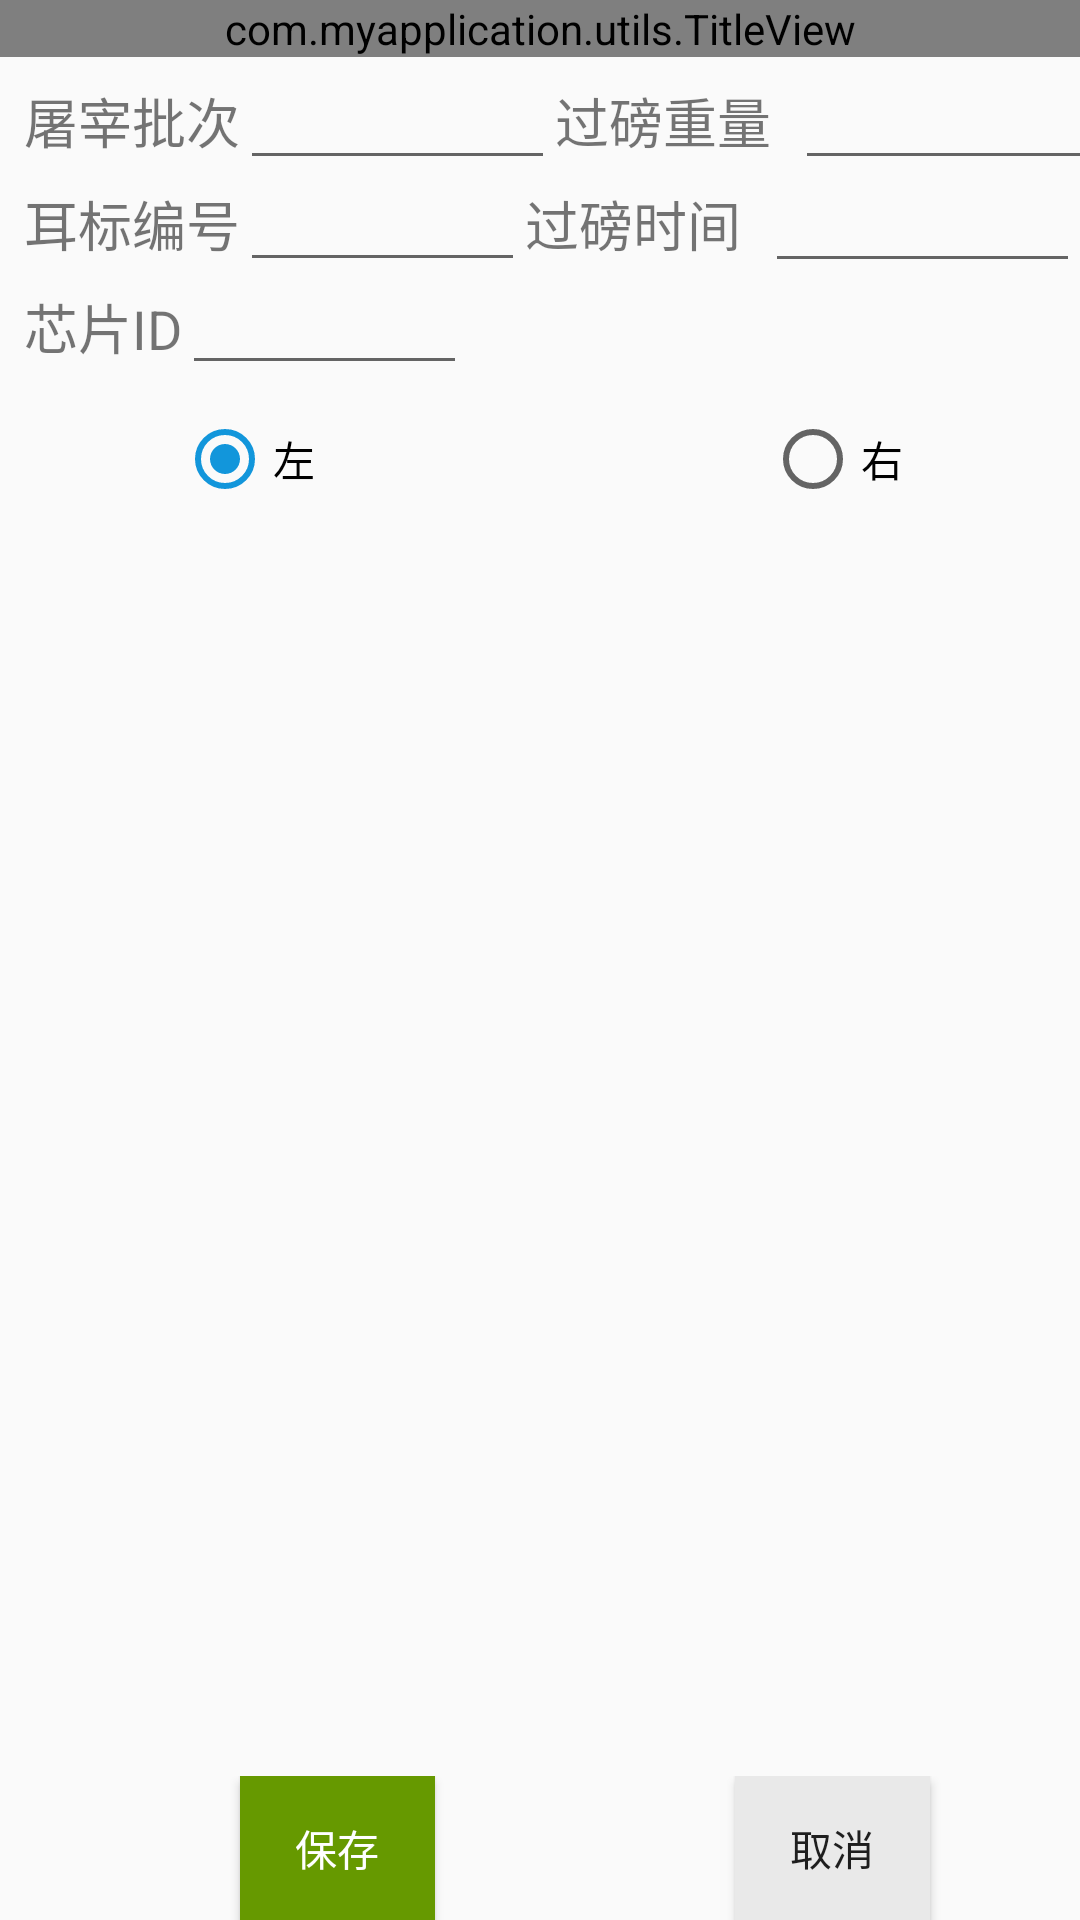

Reconstruct the res/layout file that produces this screen, plus the resources it refers to.
<!-- AndroidManifest.xml: application theme AppTheme -->
<!-- res/layout/activity_start_to_hang.xml -->
<?xml version="1.0" encoding="utf-8"?>
<LinearLayout xmlns:android="http://schemas.android.com/apk/res/android"
    xmlns:app="http://schemas.android.com/apk/res-auto"
    xmlns:tools="http://schemas.android.com/tools"
    android:id="@+id/linearLayout"
    android:layout_width="fill_parent"
    android:layout_height="fill_parent"
    android:orientation="vertical"
    android:weightSum="1"
    tools:context=".StartToHangActivity">

    <LinearLayout
        android:layout_width="fill_parent"
        android:layout_height="0dp"
        android:layout_weight="1"
        android:orientation="vertical">

        <com.myapplication.utils.TitleView
            android:id="@+id/titleView"
            android:layout_width="match_parent"
            android:layout_height="wrap_content" />


        <TabHost
            android:id="@+id/myTabHost"
            android:layout_width="match_parent"
            android:layout_height="fill_parent">

            <LinearLayout
                android:layout_width="match_parent"
                android:layout_height="match_parent"
                android:orientation="vertical">

                <TabWidget
                    android:id="@android:id/tabs"
                    android:layout_width="match_parent"
                    android:layout_height="0dp"
                    android:layout_weight="0"
                    android:orientation="horizontal" />

                <FrameLayout
                    android:id="@android:id/tabcontent"
                    android:layout_width="match_parent"
                    android:layout_height="match_parent">

                    <android.support.constraint.ConstraintLayout
                        android:id="@+id/tab1"
                        android:layout_width="match_parent"
                        android:layout_height="match_parent"

                        >

                        <EditText
                            android:id="@+id/modId"
                            android:layout_width="wrap_content"
                            android:layout_height="wrap_content"
                            android:layout_marginStart="8dp"
                            android:ems="10"
                            android:focusable="true"
                            android:focusableInTouchMode="false"
                            android:inputType="textPersonName"
                            android:textSize="18sp"
                            android:visibility="gone"
                            app:layout_constraintStart_toStartOf="parent"
                            app:layout_constraintTop_toTopOf="parent"
                            tools:ignore="MissingConstraints"
                            tools:layout_editor_absoluteY="265dp" />

                        <TextView
                            android:id="@+id/textView4"
                            android:layout_width="wrap_content"
                            android:layout_height="wrap_content"
                            android:layout_marginStart="8dp"
                            android:layout_marginTop="8dp"
                            android:text="屠宰批次"
                            android:textSize="18sp"
                            app:layout_constraintStart_toStartOf="parent"

                            app:layout_constraintTop_toTopOf="parent" />

                        <EditText
                            android:id="@+id/et_batch_code"
                            android:layout_width="wrap_content"
                            android:layout_height="wrap_content"
                            android:ems="5"
                            android:focusable="true"
                            android:focusableInTouchMode="false"
                            android:inputType="textPersonName"
                            android:textSize="18sp"
                            app:layout_constraintBaseline_toBaselineOf="@+id/textView4"
                            app:layout_constraintStart_toEndOf="@+id/textView4" />

                        <TextView
                            android:id="@+id/textView67"
                            android:layout_width="wrap_content"
                            android:layout_height="wrap_content"
                            android:layout_marginTop="8dp"
                            android:text="过磅重量"
                            android:textSize="18sp"
                            app:layout_constraintLeft_toLeftOf="parent"
                            app:layout_constraintStart_toEndOf="@+id/et_batch_code"
                            app:layout_constraintTop_toTopOf="parent" />

                        <EditText
                            android:id="@+id/et_slaughter_weight"
                            android:layout_width="wrap_content"
                            android:layout_height="wrap_content"
                            android:layout_marginLeft="8dp"
                            android:ems="5"
                            android:focusable="false"
                            android:focusableInTouchMode="false"
                            android:inputType="textPersonName"
                            android:textSize="18sp"
                            app:layout_constraintBaseline_toBaselineOf="@+id/textView67"
                            app:layout_constraintLeft_toRightOf="@+id/textView67" />


                        <TextView
                            android:id="@+id/textView73"
                            android:layout_width="wrap_content"
                            android:layout_height="wrap_content"
                            android:layout_marginLeft="8dp"
                            android:layout_marginTop="8dp"
                            android:text="耳标编号"
                            android:textSize="18sp"
                            app:layout_constraintLeft_toLeftOf="parent"
                            app:layout_constraintTop_toBottomOf="@+id/textView4" />

                        <EditText
                            android:id="@+id/et_card_code"
                            android:layout_width="wrap_content"
                            android:layout_height="wrap_content"
                            android:ems="5"
                            android:focusable="true"
                            android:focusableInTouchMode="false"
                            android:inputType="textPersonName"
                            android:textSize="16sp"
                            app:layout_constraintBaseline_toBaselineOf="@+id/textView73"
                            app:layout_constraintLeft_toRightOf="@+id/textView73" />


                        <TextView
                            android:id="@+id/textView75"
                            android:layout_width="wrap_content"
                            android:layout_height="wrap_content"

                            android:layout_marginTop="8dp"
                            android:text="过磅时间"
                            android:textSize="18sp"
                            app:layout_constraintStart_toEndOf="@+id/et_card_code"
                            app:layout_constraintTop_toBottomOf="@+id/textView4"

                            />

                        <EditText
                            android:id="@+id/et_slaughter_date"
                            android:layout_width="wrap_content"
                            android:layout_height="wrap_content"
                            android:layout_marginLeft="8dp"
                            android:ems="5"
                            android:focusable="true"
                            android:focusableInTouchMode="false"
                            android:inputType="textPersonName"
                            android:textSize="18sp"
                            app:layout_constraintBaseline_toBaselineOf="@+id/textView73"
                            app:layout_constraintLeft_toRightOf="@+id/textView75" />


                        <TextView
                            android:id="@+id/tv_rfid"
                            android:layout_width="wrap_content"
                            android:layout_height="wrap_content"
                            android:layout_marginLeft="8dp"
                            android:layout_marginTop="8dp"
                            android:text="芯片ID"
                            android:textSize="18sp"
                            app:layout_constraintStart_toStartOf="parent"
                            app:layout_constraintTop_toBottomOf="@+id/textView73" />


                        <EditText
                            android:id="@+id/et_rfid"
                            android:layout_width="wrap_content"
                            android:layout_height="wrap_content"
                            android:ems="5"
                            android:focusable="true"
                            android:focusableInTouchMode="false"
                            android:inputType="textPersonName"
                            android:textSize="16sp"
                            app:layout_constraintBaseline_toBaselineOf="@+id/tv_rfid"
                            app:layout_constraintLeft_toRightOf="@+id/tv_rfid" />

                        <RadioGroup
                            android:id="@+id/rg_left_right"
                            android:layout_width="match_parent"
                            android:layout_height="wrap_content"
                            android:layout_marginTop="15dp"
                            android:gravity="center"
                            android:orientation="horizontal"
                            app:layout_constraintStart_toStartOf="parent"
                            app:layout_constraintTop_toBottomOf="@+id/tv_rfid">

                            <RadioButton
                                android:id="@+id/left"
                                android:layout_width="wrap_content"
                                android:layout_height="wrap_content"
                                android:layout_marginRight="150dp"
                                android:checked="true"
                                android:text="左" />

                            <RadioButton
                                android:id="@+id/right"
                                android:layout_width="wrap_content"
                                android:layout_height="wrap_content"
                                android:layout_marginRight="0dp"
                                android:text="右" />

                        </RadioGroup>


                    </android.support.constraint.ConstraintLayout>
                </FrameLayout>
            </LinearLayout>
        </TabHost>
    </LinearLayout>

    <LinearLayout
        android:layout_width="fill_parent"
        android:layout_height="wrap_content"
        android:gravity="bottom"
        android:orientation="horizontal">


        <Button
            android:id="@+id/btnSave"
            android:layout_width="65dp"
            android:layout_height="48dp"
            android:layout_marginLeft="80dp"
            android:background="@android:color/holo_green_dark"
            android:gravity="center"
            android:text="保存"
            android:textColor="@color/color_white"
            app:layout_constraintLeft_toLeftOf="parent"
            app:layout_constraintTop_toTopOf="parent" />


        <Button
            android:id="@+id/btnCanel"
            android:layout_width="65dp"
            android:layout_height="48dp"
            android:layout_marginStart="100dp"
            android:background="@color/bg_color"
            android:text="取消"
            app:layout_constraintBaseline_toBaselineOf="@+id/btnSave"
            app:layout_constraintStart_toEndOf="@+id/btnDelete" />

    </LinearLayout>

</LinearLayout>
<!-- resources referenced by this layout -->
<resources>
  <color name="bg_color">#E9E9E9</color>
  <color name="color_white">#FFFFFF</color>
  <style name="AppTheme" parent="Theme.AppCompat.Light.DarkActionBar">
  
          
          <item name="colorPrimary">@color/statusColor</item>
          <item name="colorPrimaryDark">@color/statusColor</item>
          <item name="colorAccent">@color/colorAccent</item>
      </style>
  <color name="statusColor">#82D4F8</color>
  <color name="colorAccent">#1296db</color>
</resources>
